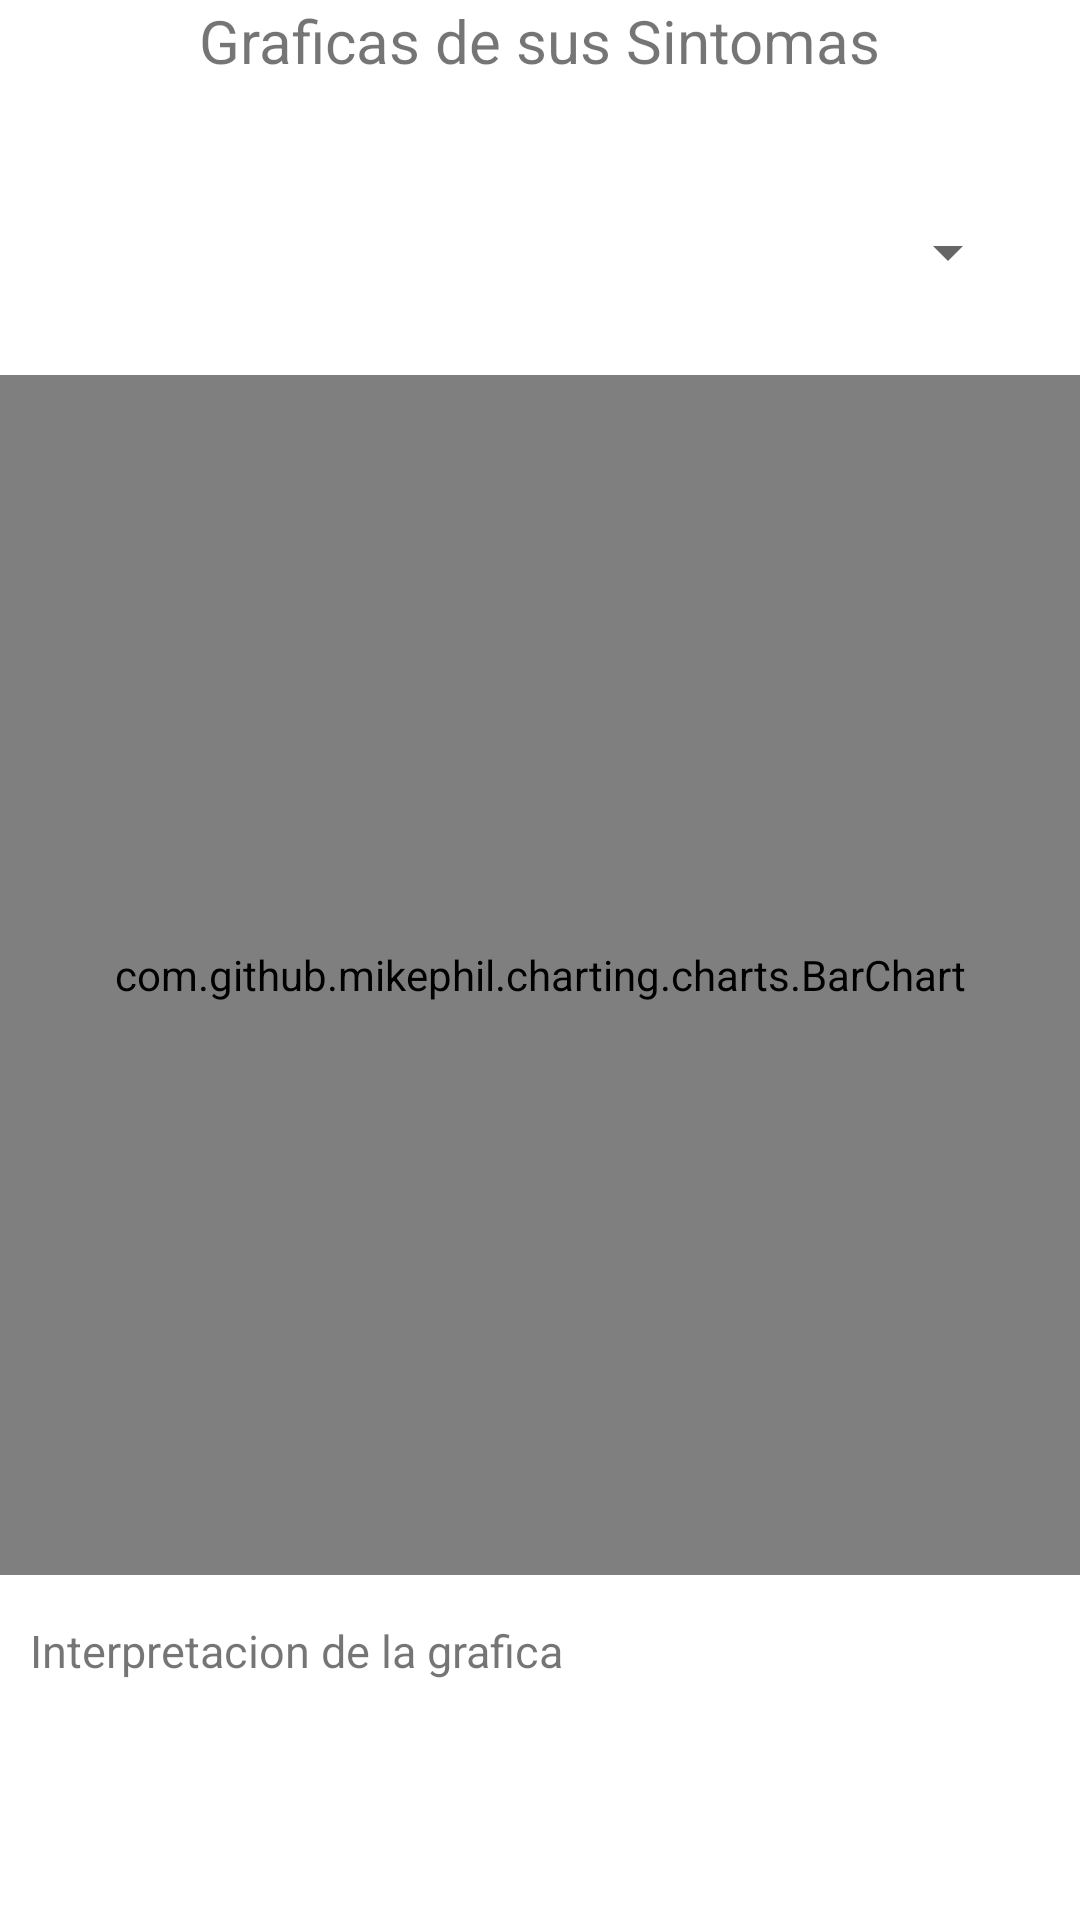

The Android layout XML behind this screen, and the referenced resources:
<!-- AndroidManifest.xml: application theme Theme.COVIproyecto -->
<!-- res/layout/activity_estadistica.xml -->
<?xml version="1.0" encoding="utf-8"?>
<LinearLayout
    xmlns:android="http://schemas.android.com/apk/res/android"
    xmlns:app="http://schemas.android.com/apk/res-auto"
    xmlns:tools="http://schemas.android.com/tools"
    android:layout_width="match_parent"
    android:layout_height="match_parent"
    android:orientation="vertical"
    android:backgroundTint="#FFFF"
    tools:context=".Estadistica">

    <TextView
        android:layout_width="wrap_content"
        android:layout_height="wrap_content"
        android:textSize="20sp"
        android:text="Graficas de sus Sintomas"
        android:layout_gravity="center"
        android:layout_marginBottom="35dp"
        />
    <Spinner
        android:id="@+id/spin_grafica"
        android:layout_width="match_parent"
        android:layout_height="wrap_content"
        android:layout_marginTop="10dp"
        android:layout_marginLeft="10dp"
        android:layout_marginBottom="10dp"
        android:layout_marginRight="20dp"
        />
    <TextView
        android:id="@+id/txtgraf_s"
        android:layout_width="wrap_content"
        android:layout_height="wrap_content"
        android:textColor="#545454"
        android:background="#FFFF"
        android:layout_marginLeft="10dp"
        android:visibility="invisible"
        />
    <LinearLayout
        android:layout_width="match_parent"
        android:layout_height="400dp">

        <com.github.mikephil.charting.charts.BarChart
            android:layout_width="match_parent"
            android:layout_height="match_parent"
            android:layout_weight="1"
            android:id="@+id/bar_chart"
            />
    </LinearLayout>

    <TextView
        android:layout_width="wrap_content"
        android:layout_height="wrap_content"
        android:textSize="15sp"
        android:layout_marginTop="15dp"
        android:layout_marginBottom="15dp"
        android:text="Interpretacion de la grafica"
        android:layout_gravity="start"
        android:layout_marginLeft="10dp"
        />

</LinearLayout>
<!-- resources referenced by this layout -->
<resources>
  <style name="Theme.COVIproyecto" parent="Theme.MaterialComponents.DayNight.DarkActionBar">
          
          <item name="colorPrimary">@color/purple_500</item>
          <item name="colorPrimaryVariant">@color/purple_700</item>
          <item name="colorOnPrimary">@color/white</item>
          
          <item name="colorSecondary">@color/teal_200</item>
          <item name="colorSecondaryVariant">@color/teal_700</item>
          <item name="colorOnSecondary">@color/black</item>
          
          <item name="android:statusBarColor" tools:targetApi="l">?attr/colorPrimaryVariant</item>
          
      </style>
  <color name="purple_500">#FF6200EE</color>
  <color name="purple_700">#FF3700B3</color>
  <color name="white">#FFFFFFFF</color>
  <color name="teal_200">#FF03DAC5</color>
  <color name="teal_700">#FF018786</color>
  <color name="black">#FF000000</color>
</resources>
